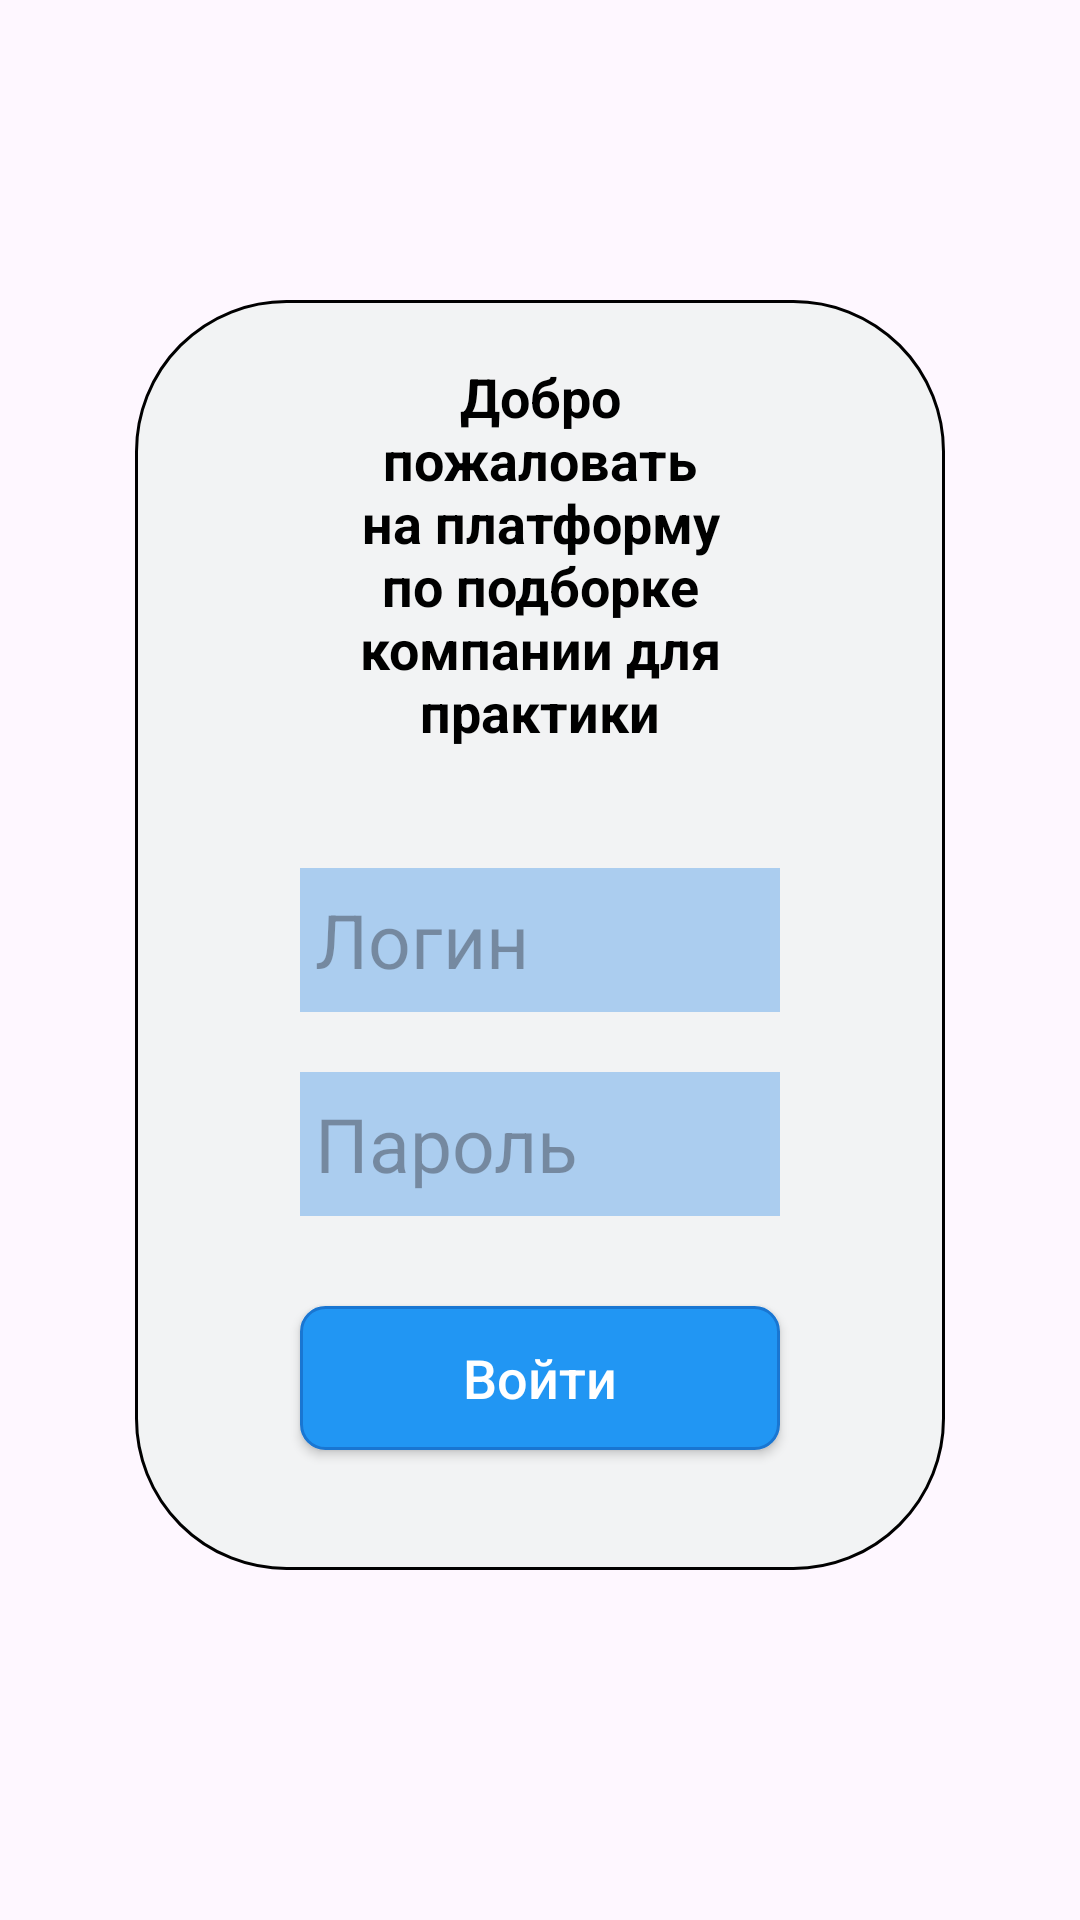

Android layout source for this screen:
<!-- AndroidManifest.xml: application theme Theme.AppFormLayout -->
<!-- res/layout/activity_main.xml -->
<?xml version="1.0" encoding="utf-8"?>
<androidx.constraintlayout.widget.ConstraintLayout xmlns:android="http://schemas.android.com/apk/res/android"
    xmlns:app="http://schemas.android.com/apk/res-auto"
    xmlns:tools="http://schemas.android.com/tools"
    android:id="@+id/main"
    android:layout_width="match_parent"
    android:layout_height="match_parent"
    tools:context=".MainActivity">

    <ScrollView
        android:layout_width="match_parent"
        android:layout_height="match_parent"
        app:layout_constraintBottom_toBottomOf="parent"
        app:layout_constraintEnd_toEndOf="parent"
        app:layout_constraintStart_toStartOf="parent"
        app:layout_constraintTop_toTopOf="parent">

        <LinearLayout
            android:layout_width="match_parent"
            android:layout_height="wrap_content"
            android:orientation="vertical">

            <Space
                android:layout_width="match_parent"
                android:layout_height="100dp" />

            <LinearLayout
                style="@style/LoginMenuStyle"
                android:layout_width="match_parent"
                android:layout_height="wrap_content"
                android:background="@drawable/login_background"
                android:orientation="vertical"
                android:padding="20dp">

                <TextView
                    style="@style/StaticLoginMenuText"
                    android:layout_width="wrap_content"
                    android:layout_height="wrap_content"
                    android:layout_gravity="center"
                    android:text="@string/welcome_message" />

                <EditText
                    android:id="@+id/main_loginText"
                    style="@style/InputTextStyle"
                    android:layout_width="match_parent"
                    android:layout_marginTop="40dp"
                    android:hint="@string/login_tip"
                    android:inputType="text" />

                <EditText
                    android:id="@+id/main_passwordText"
                    style="@style/InputTextStyle"
                    android:layout_width="match_parent"
                    android:layout_marginTop="20dp"
                    android:hint="@string/password_tip"
                    android:inputType="textPassword"
                    android:textAlignment="textStart" />

                <Button
                    android:id="@+id/main_loginButton"
                    style="@style/ButtonStyle"
                    android:layout_width="match_parent"
                    android:layout_height="wrap_content"
                    android:layout_marginTop="30dp"
                    android:layout_marginBottom="20dp"
                    android:text="@string/button_login" />
            </LinearLayout>

            <Space
                android:layout_width="match_parent"
                android:layout_height="100dp" />
        </LinearLayout>
    </ScrollView>
</androidx.constraintlayout.widget.ConstraintLayout>
<!-- resources referenced by this layout -->
<resources>
  <!-- drawable login_background (drawable) -->
  <?xml version="1.0" encoding="utf-8"?>
  <layer-list xmlns:android="http://schemas.android.com/apk/res/android">
      <item
          android:gravity="center">
          <shape android:shape="rectangle">
              <solid android:color="@color/gray"/>
              <corners android:radius="50dp"/>
              <stroke android:width="1dp"
                  android:color="@color/black"/>
          </shape>
      </item>
  </layer-list>
  <string name="button_login">Войти</string>
  <string name="login_tip">Логин</string>
  <string name="password_tip">Пароль</string>
  <string name="welcome_message">
          Добро пожаловать на платформу по подборке компании для практики</string>
  <style name="ButtonStyle" parent="Widget.AppCompat.Button">
          <item name="android:background">@drawable/button_background</item>
          <item name="android:textColor">@android:color/white</item>
          <item name="android:textSize">18sp</item>
          <item name="android:gravity">center</item>
          <item name="android:layout_gravity">center</item>
          <item name="backgroundTint">@null</item>
          <item name="android:layout_marginLeft">35dp</item>
          <item name="android:layout_marginRight">35dp</item>
          <item name="android:textAllCaps">false</item>
      </style>
  <style name="InputTextStyle" parent="LoginMarginStyle">
          <item name="android:background">@color/light_blue</item>
          <item name="android:textSize">25sp</item>
          <item name="android:layout_height">48sp</item>
          <item name="cornerRadius">10dp</item>
          <item name="android:paddingLeft">5dp</item>
      </style>
  <style name="LoginMenuStyle">
          <item name="android:layout_marginLeft">45dp</item>
          <item name="android:layout_marginRight">45dp</item>
      </style>
  <style name="StaticLoginMenuText" parent="StaticMenuText">
          <item name="android:layout_marginLeft">35dp</item>
          <item name="android:layout_marginRight">35dp</item>
      </style>
  <style name="Theme.AppFormLayout" parent="Base.Theme.AppFormLayout" />
  <color name="gray">#f2f3f4</color>
  <color name="black">#FF000000</color>
  <!-- drawable button_background (drawable) -->
  <?xml version="1.0" encoding="utf-8"?>
  <layer-list xmlns:android="http://schemas.android.com/apk/res/android">
      <item>
          <shape android:shape="rectangle">
              <corners android:radius="8dp" />
              <solid android:color="#2196F3" />
              <stroke
                  android:width="1dp"
                  android:color="@color/dark_blue" />
          </shape>
      </item>
  </layer-list>
  <style name="LoginMarginStyle">
          <item name="android:layout_marginLeft">35dp</item>
          <item name="android:layout_marginRight">35dp</item>
      </style>
  <color name="light_blue">#abcdef</color>
  <style name="StaticMenuText" parent="@android:style/TextAppearance.Medium">
          <item name="android:textColor">@color/black</item>
          <item name="android:textStyle">bold</item>
          <item name="android:textSize">18sp</item>
          <item name="android:textAlignment">center</item>
          <item name="android:gravity">center</item>
      </style>
  <style name="Base.Theme.AppFormLayout" parent="Theme.Material3.DayNight.NoActionBar">
          
          
      </style>
  <color name="dark_blue">#1976D2</color>
</resources>
